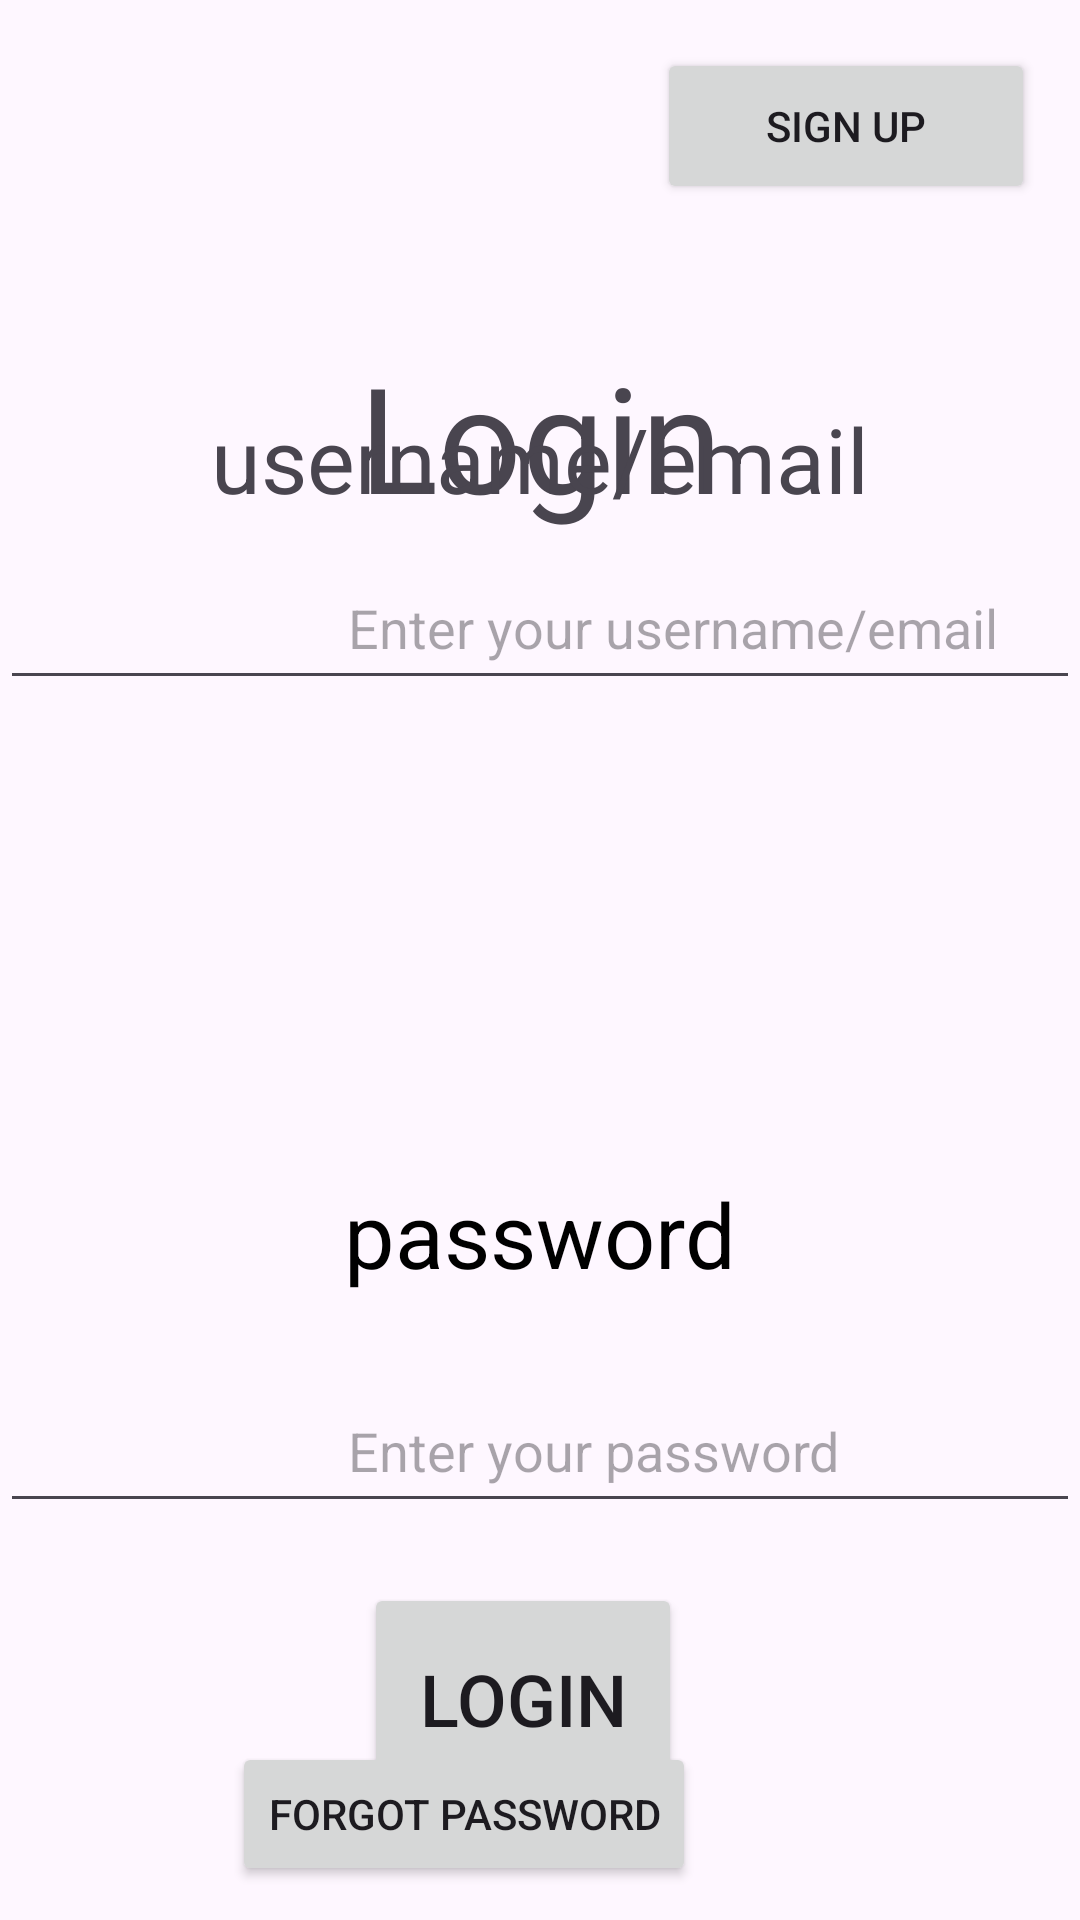

Layout XML and referenced resources for this Android screen:
<!-- AndroidManifest.xml: application theme Theme.HackstreetBoys -->
<!-- res/layout/sign_in_screen.xml -->
<?xml version="1.0" encoding="utf-8"?>
<androidx.constraintlayout.widget.ConstraintLayout xmlns:android="http://schemas.android.com/apk/res/android"
    xmlns:app="http://schemas.android.com/apk/res-auto"
    xmlns:tools="http://schemas.android.com/tools"
    android:id="@+id/main"
    android:layout_width="match_parent"
    android:layout_height="match_parent"
    tools:context=".Sign_inScreen">



    <TextView
        android:id="@+id/textView"
        android:layout_width="wrap_content"
        android:layout_height="wrap_content"
        android:text="Login"
        android:textSize="49sp"
        app:layout_constraintBottom_toBottomOf="parent"
        app:layout_constraintEnd_toEndOf="parent"
        app:layout_constraintHorizontal_bias="0.5"
        app:layout_constraintStart_toStartOf="parent"
        app:layout_constraintTop_toTopOf="parent"
        app:layout_constraintVertical_bias="0.196" />


    <TextView
        android:id="@+id/extra_textbox2"
        android:layout_width="match_parent"
        android:layout_height="wrap_content"
        android:layout_marginTop="49dp"
        android:layout_marginBottom="90dp"
        android:gravity="center"
        android:text="username/email"
        android:textSize="30sp"
        app:layout_constraintBottom_toTopOf="@+id/extra_textbox3"
        app:layout_constraintEnd_toEndOf="parent"
        app:layout_constraintHorizontal_bias="0.0"
        app:layout_constraintStart_toStartOf="parent"
        app:layout_constraintTop_toBottomOf="@+id/textView" />


    <EditText
        android:id="@+id/usernameEditText"
        android:layout_width="match_parent"
        android:layout_height="wrap_content"
        android:layout_marginTop="12dp"
        android:hint="                        Enter your username/email"
        android:inputType="textEmailAddress"
        android:padding="12dp"
        android:textSize="18sp"
        app:layout_constraintEnd_toEndOf="parent"
        app:layout_constraintHorizontal_bias="0.0"
        app:layout_constraintStart_toStartOf="parent"
        app:layout_constraintTop_toBottomOf="@+id/extra_textbox2" />

    <TextView
        android:id="@+id/extra_textbox3"
        android:layout_width="match_parent"
        android:layout_height="wrap_content"
        android:layout_marginTop="116dp"
        android:layout_marginBottom="291dp"
        android:gravity="center"
        android:padding="12dp"
        android:text="password"
        android:textColor="#000000"
        android:textSize="30sp"
        app:layout_constraintBottom_toBottomOf="parent"
        app:layout_constraintEnd_toEndOf="parent"
        app:layout_constraintStart_toStartOf="parent"
        app:layout_constraintTop_toBottomOf="@+id/extra_textbox2" />

    <EditText
        android:id="@+id/passwordEditText"
        android:layout_width="match_parent"
        android:layout_height="wrap_content"
        android:layout_marginTop="16dp"
        android:hint="                        Enter your password"
        android:inputType="textPassword"
        android:padding="12dp"
        android:textColor="@color/black"
        android:textSize="18sp"
        app:layout_constraintEnd_toEndOf="parent"
        app:layout_constraintHorizontal_bias="0.0"
        app:layout_constraintStart_toStartOf="parent"
        app:layout_constraintTop_toBottomOf="@+id/extra_textbox3" />

    <Button
        android:id="@+id/loginButton"
        android:layout_width="106dp"
        android:layout_height="77dp"
        android:layout_marginTop="20dp"
        android:padding="12dp"
        android:text="Login"
        android:textSize="24sp"
        app:layout_constraintEnd_toEndOf="parent"
        app:layout_constraintHorizontal_bias="0.478"
        app:layout_constraintStart_toStartOf="parent"
        app:layout_constraintTop_toBottomOf="@+id/passwordEditText" />

    <Button
        android:id="@+id/registerButton"
        android:layout_width="126dp"
        android:layout_height="52dp"
        android:text="Sign Up"
        app:layout_constraintBottom_toTopOf="@+id/extra_textbox2"
        app:layout_constraintEnd_toEndOf="parent"
        app:layout_constraintHorizontal_bias="0.936"
        app:layout_constraintStart_toStartOf="parent"
        app:layout_constraintTop_toTopOf="parent"
        app:layout_constraintVertical_bias="0.2" />

    <Button
        android:id="@+id/forgotPassButton"
        android:layout_width="wrap_content"
        android:layout_height="wrap_content"
        android:layout_marginEnd="128dp"
        android:text="Forgot Password"
        app:layout_constraintBottom_toBottomOf="parent"
        app:layout_constraintEnd_toEndOf="parent"
        app:layout_constraintTop_toBottomOf="@+id/passwordEditText"
        app:layout_constraintVertical_bias="0.866" />
</androidx.constraintlayout.widget.ConstraintLayout>
<!-- resources referenced by this layout -->
<resources>
  <color name="black">#FF000000</color>
  <style name="Theme.HackstreetBoys" parent="Theme.MaterialComponents.DayNight.NoActionBar">
          
          <item name="colorPrimary">@color/purple_500</item>
          <item name="colorPrimaryVariant">@color/purple_700</item>
          <item name="colorOnPrimary">@color/white</item>
          <item name="colorSecondary">@color/teal_200</item>
          <item name="colorSecondaryVariant">@color/teal_700</item>
          <item name="colorOnSecondary">@color/black</item>
          <item name="android:statusBarColor">?attr/colorPrimaryVariant</item>
      </style>
  <color name="white">#FFFFFFFF</color>
  <!-- not gathered from this repository: default colours our renderer supplied (Android Studio template values) -->
  <color name="purple_500">#FF6200EE</color>
  <color name="purple_700">#FF3700B3</color>
  <color name="teal_200">#FF03DAC5</color>
  <color name="teal_700">#FF018786</color>
</resources>
